Run: headless pygame with SDL's dummy video driver; simulated clock (each Clock.tick advances the game by its frame time, no real sleeping); random seed 0; keys injected as events and as key.get_pressed() state; no mouse input.
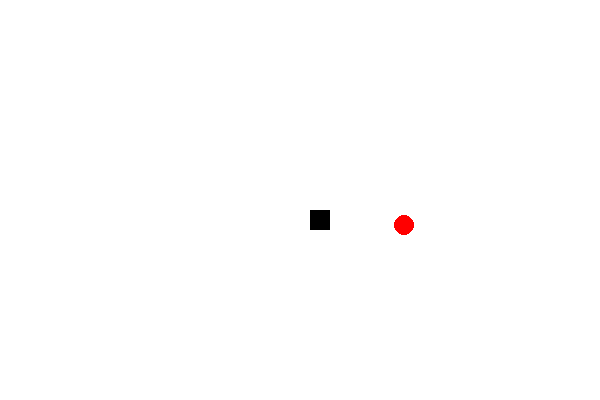
Frame 1 of 4 · flips 1–60 · no input
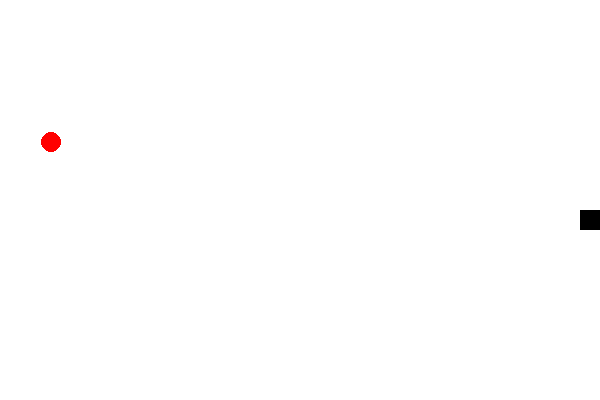
Frame 2 of 4 · flips 61–180 · tapped SPACE, RETURN · held RIGHT (→), D
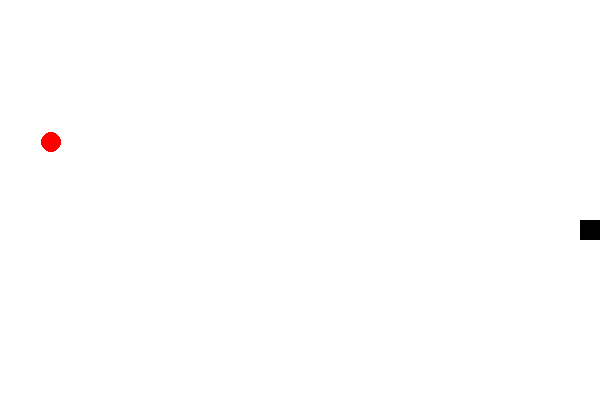
Frame 3 of 4 · flips 181–300 · held DOWN (↓), S
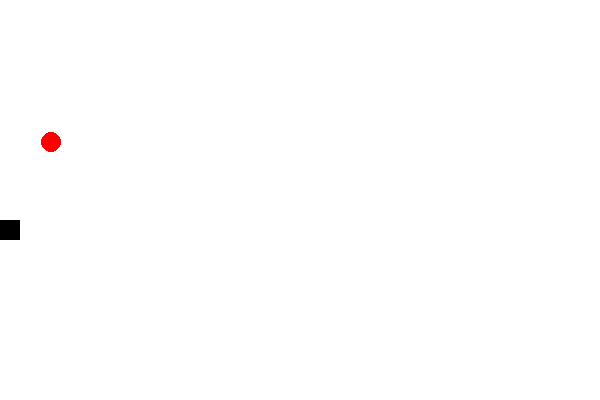
Frame 4 of 4 · flips 301–420 · held LEFT (←), A, UP (↑), W

The pygame program that drew these frames:

import pygame
import time
import random
import math

width = 600
height = 400

l_edge = 0
r_edge = width
u_edge = 0
d_edge = height

white = (255,255,255)
black = (0,0,0)
red = (255,0,0)

cube_size = 20
speed = 10
snake = []


class cube:
	def __init__(self, color):
		self.color = color
		self.corx = (width + cube_size)/2
		self.cory = (height + cube_size)/2
		self.direction = "stop"
		self.move(self.corx,self.cory)

	def move(self, corx, cory):
		self.corx = corx
		self.cory = cory
	
	def draw(self):
		pygame.draw.rect(win, self.color, (self.corx,self.cory,cube_size,cube_size))


class create_food:
	def __init__(self, color):
		self.corx = random.randint(l_edge, r_edge - cube_size)
		self.cory = random.randint(u_edge, d_edge - cube_size)
		self.color = color

	def draw(self):
		pygame.draw.ellipse(win, self.color, (self.corx,self.cory,cube_size,cube_size))

	def jump(self):
		self.corx = random.randint(l_edge, r_edge - cube_size)
		self.cory = random.randint(u_edge, d_edge - cube_size)


def head_move():
	head.draw()
	for event in pygame.event.get():
		if event.type == pygame.QUIT:
			pygame.quit()
		keys = pygame.key.get_pressed()

		for key in keys:
			if keys[pygame.K_UP]:
				head.direction = "up"
			if keys[pygame.K_DOWN]:
				head.direction = "down"
			if keys[pygame.K_LEFT]:
				head.direction = "left"
			if keys[pygame.K_RIGHT]:
				head.direction = "right"

	if head.direction == "up":
		head.move(head.corx, head.cory - speed)
	if head.direction == "down":
		head.move(head.corx, head.cory + speed)
	if head.direction == "left":
		head.move(head.corx - speed, head.cory)
	if head.direction == "right":
		head.move(head.corx + speed, head.cory)


def eat():
	food.draw()
	if math.sqrt( ((food.corx - head.corx)**2)+((food.cory - head.cory)**2) ) < cube_size:
		food.jump()
		food.draw()


def check_collision():
	if head.corx == l_edge or head.corx == r_edge-cube_size:
		head.direction = "stop"
		#reset()

	if head.cory == u_edge or head.cory == d_edge-cube_size:
		head.direction = "stop"
		#reset()


pygame.init()

win = pygame.display.set_mode((width, height))
pygame.display.set_caption("Serpens")

head = cube(black)
food = create_food(red)

run = True
while run:
	win.fill(white)
	eat()
	head_move()
	pygame.display.update()
	check_collision()
	time.sleep(0.03)
	
